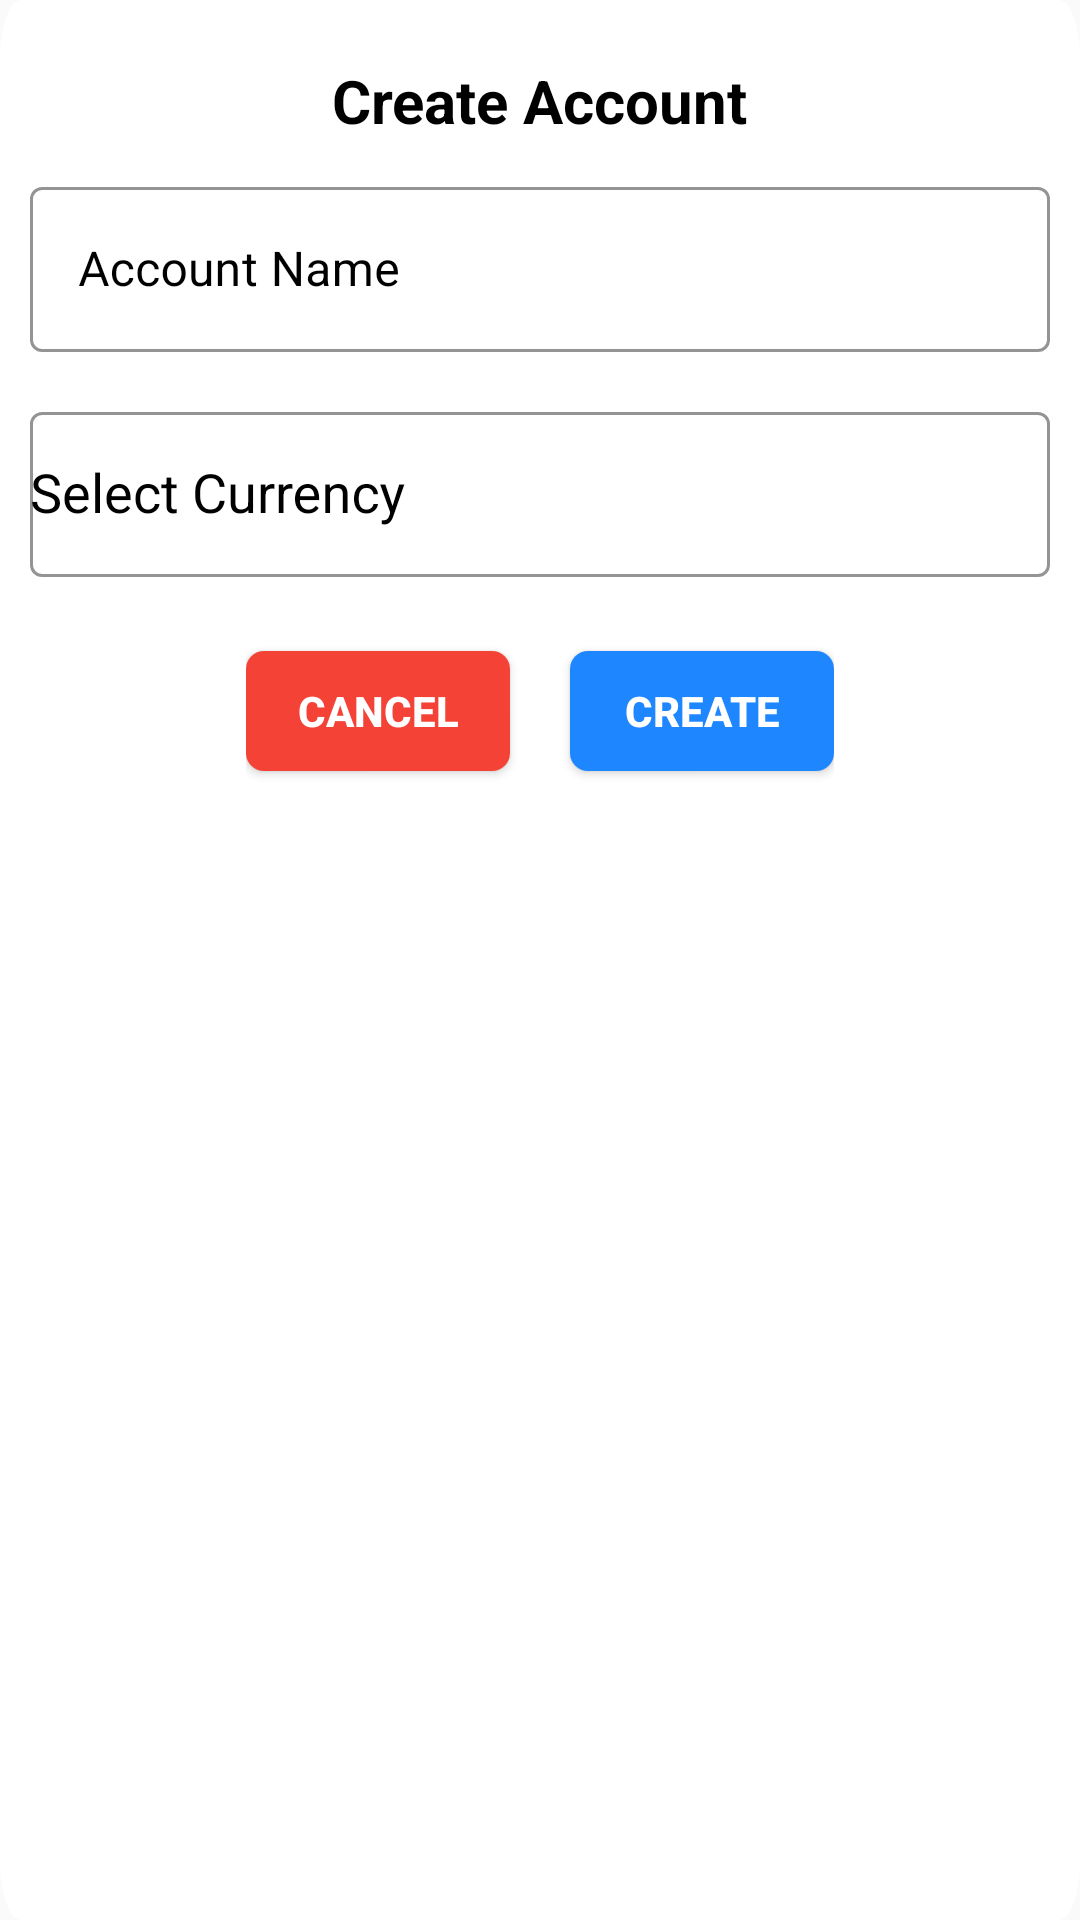

Write the Android layout XML for this screen, with the resource values it uses.
<!-- AndroidManifest.xml: application theme Theme.ExpenseManager -->
<!-- res/layout/custom_dialog.xml -->
<?xml version="1.0" encoding="utf-8"?>
<RelativeLayout xmlns:android="http://schemas.android.com/apk/res/android"
    android:layout_width="match_parent"
    android:layout_height="450dp"
    xmlns:app="http://schemas.android.com/apk/res-auto"
    android:background="@drawable/bottom_sheet_back">

    <TextView
        android:id="@+id/txt_account_name"
        android:layout_width="wrap_content"
        android:layout_height="wrap_content"
        android:layout_centerHorizontal="true"
        android:layout_marginStart="35dp"
        android:layout_marginTop="20dp"
        android:text="@string/create_account"
        android:textColor="@color/black"
        android:textSize="20sp"
        android:textStyle="bold" />
    <com.google.android.material.textfield.TextInputLayout
        android:layout_width="match_parent"
        android:layout_marginStart="10dp"
        android:layout_marginEnd="10dp"
        android:layout_height="65dp"
        android:hint="Account Name"
        android:layout_below="@id/txt_account_name"
        android:layout_marginTop="10dp"
        android:id="@+id/account_name_hint"
        android:textColorHint="@color/black"
        style="@style/HintTextStyle"
        >
        <com.google.android.material.textfield.TextInputEditText
            android:layout_width="match_parent"
            android:layout_height="55dp"
            android:id="@+id/edit_account_name"
            android:textColor="@color/black"
            android:textColorHint="@color/black"
            android:capitalize="words"
            android:focusableInTouchMode="true"
            android:maxLength="50"
            />
    </com.google.android.material.textfield.TextInputLayout>
    <com.google.android.material.textfield.TextInputLayout
        android:id="@+id/currency_name_hint"
        android:layout_width="match_parent"
        android:layout_height="65dp"
        android:layout_marginTop="10dp"
        android:layout_marginStart="10dp"
        android:layout_marginEnd="10dp"
        android:layout_below="@id/account_name_hint"
        style="@style/HintTextStyle"
        android:hint="Select Currency"
        android:textColorHint="@color/black">
        <EditText
            android:id="@+id/txtCurrencyview"
            android:layout_width="match_parent"
            android:editable="false"
            android:textColor="@color/black"
            android:textColorHint="@color/black"
            android:layout_height="55dp"/>

    </com.google.android.material.textfield.TextInputLayout>
    

    

    <LinearLayout
        android:layout_width="wrap_content"
        android:layout_height="wrap_content"
        android:layout_below="@id/currency_name_hint"
        android:layout_centerHorizontal="true">
        <androidx.appcompat.widget.AppCompatButton
           android:id="@+id/btn_cancel"
            android:layout_width="wrap_content"
            android:layout_height="40dp"
            android:layout_marginTop="20dp"
            android:layout_marginBottom="15dp"
            android:background="@drawable/cancle_btn_back"
            android:layout_marginRight="20dp"
            android:text="@string/cancel"
            android:textColor="@color/white"
            android:textStyle="bold" />

        <androidx.appcompat.widget.AppCompatButton
            android:id="@+id/btn_createaccount"
            android:layout_width="wrap_content"
            android:layout_height="40dp"
            android:layout_marginTop="20dp"
            android:layout_marginBottom="15dp"
            android:text="@string/create"
            android:layout_toEndOf="@id/btn_cancel"
            android:background="@drawable/create_btn_back"
            android:textColor="@color/white"
            android:textStyle="bold" />


    </LinearLayout>



</RelativeLayout>
<!-- resources referenced by this layout -->
<resources>
  <color name="black">#FF000000</color>
  <color name="white">#FFFFFFFF</color>
  <!-- drawable bottom_sheet_back (drawable) -->
  <?xml version="1.0" encoding="utf-8"?>
  <vector xmlns:android="http://schemas.android.com/apk/res/android"
      android:width="410dp"
      android:height="255dp"
      android:viewportWidth="410"
      android:viewportHeight="255">
      <path
          android:fillColor="#FFF"
          android:pathData="M0 8c0-4.42 3.58-8 8-8h394c4.42 0 8 3.58 8 8v239c0 4.42-3.58 8-8 8h-394c-4.42 0-8-3.58-8-8z"/>
  </vector>
  <!-- drawable cancle_btn_back (drawable) -->
  <?xml version="1.0" encoding="utf-8"?>
  <shape android:shape="rectangle"
      xmlns:android="http://schemas.android.com/apk/res/android" >
  
      <solid android:color="@color/red"/>
      <corners android:radius="6dp"/>
  
  </shape>
  <!-- drawable create_btn_back (drawable) -->
  <?xml version="1.0" encoding="utf-8"?>
  <shape xmlns:android="http://schemas.android.com/apk/res/android"
      android:shape="rectangle">
  
      <solid android:color="#1E86FF" />
      <corners android:radius="6dp" />
  
  </shape>
  <string name="cancel">Cancel</string>
  <string name="create">Create</string>
  <string name="create_account">Create Account</string>
  <string name="currency">Currency</string>
  <style name="HintTextStyle" parent="Widget.MaterialComponents.TextInputLayout.OutlinedBox">
          <item name="boxStrokeColor">@color/edittxtback</item>
  
      </style>
  <style name="Theme.ExpenseManager" parent="Theme.MaterialComponents.DayNight.DarkActionBar.Bridge">
          
          <item name="colorPrimary">#1565C0</item>
          <item name="colorPrimaryVariant">@color/purple_700</item>
          <item name="colorOnPrimary">@color/white</item>
          
          <item name="colorSecondary">@color/teal_200</item>
          <item name="colorSecondaryVariant">@color/teal_700</item>
          <item name="colorOnSecondary">@color/black</item>
          
          <item name="android:statusBarColor" tools:targetApi="l">?attr/colorPrimaryVariant</item>
          
  
          
          <item name="materialCalendarStyle">@style/Widget.MaterialComponents.MaterialCalendar</item>
          <item name="materialCalendarFullscreenTheme">@style/ThemeOverlay.MaterialComponents.MaterialCalendar.Fullscreen</item>
          <item name="materialCalendarTheme">@style/ThemeOverlay.MaterialComponents.MaterialCalendar</item>
          <item name="android:colorControlActivated">@color/primary</item>
      </style>
  <color name="red">#F44336</color>
  <color name="purple_700">#FF3700B3</color>
  <color name="teal_200">#FF03DAC5</color>
  <color name="teal_700">#FF018786</color>
  <color name="primary">#1565C0</color>
</resources>
